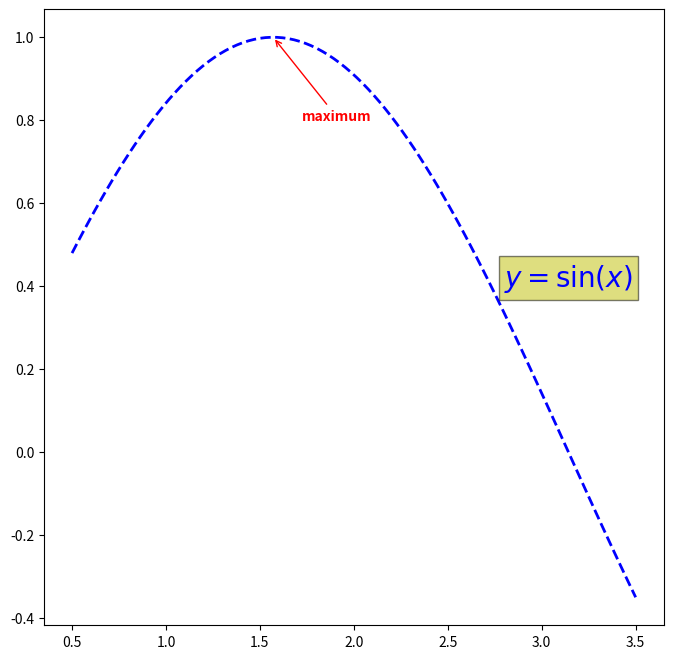

Generate this figure with matplotlib:
import numpy as np
import matplotlib.pyplot as plt

x = np.linspace(0.5, 3.5, 100)
y = np.sin(x)

fig = plt.figure(figsize=(8,8))
ax = fig.add_subplot(111)

# set subplot
ax.plot(x, y, c="b", ls="--", lw=2)

# Annotate the point xy with text with the "arrowstyle"
ax.annotate("maximum", xy=(np.pi/2, 1.0), xycoords="data",
        xytext=((np.pi/2)+0.15, 0.8), textcoords="data",
        weight="bold", color="r",
        arrowprops=dict(arrowstyle="->", connectionstyle="arc3", color="r")
        )

# Annotate the whole points with text without the "arrowstyle"
# Add text to the axes
ax.text(2.8, 0.4, "$y=\sin(x)$", fontsize=20, color="b",
        bbox=dict(facecolor='y', alpha=0.5)
        )

plt.show()
